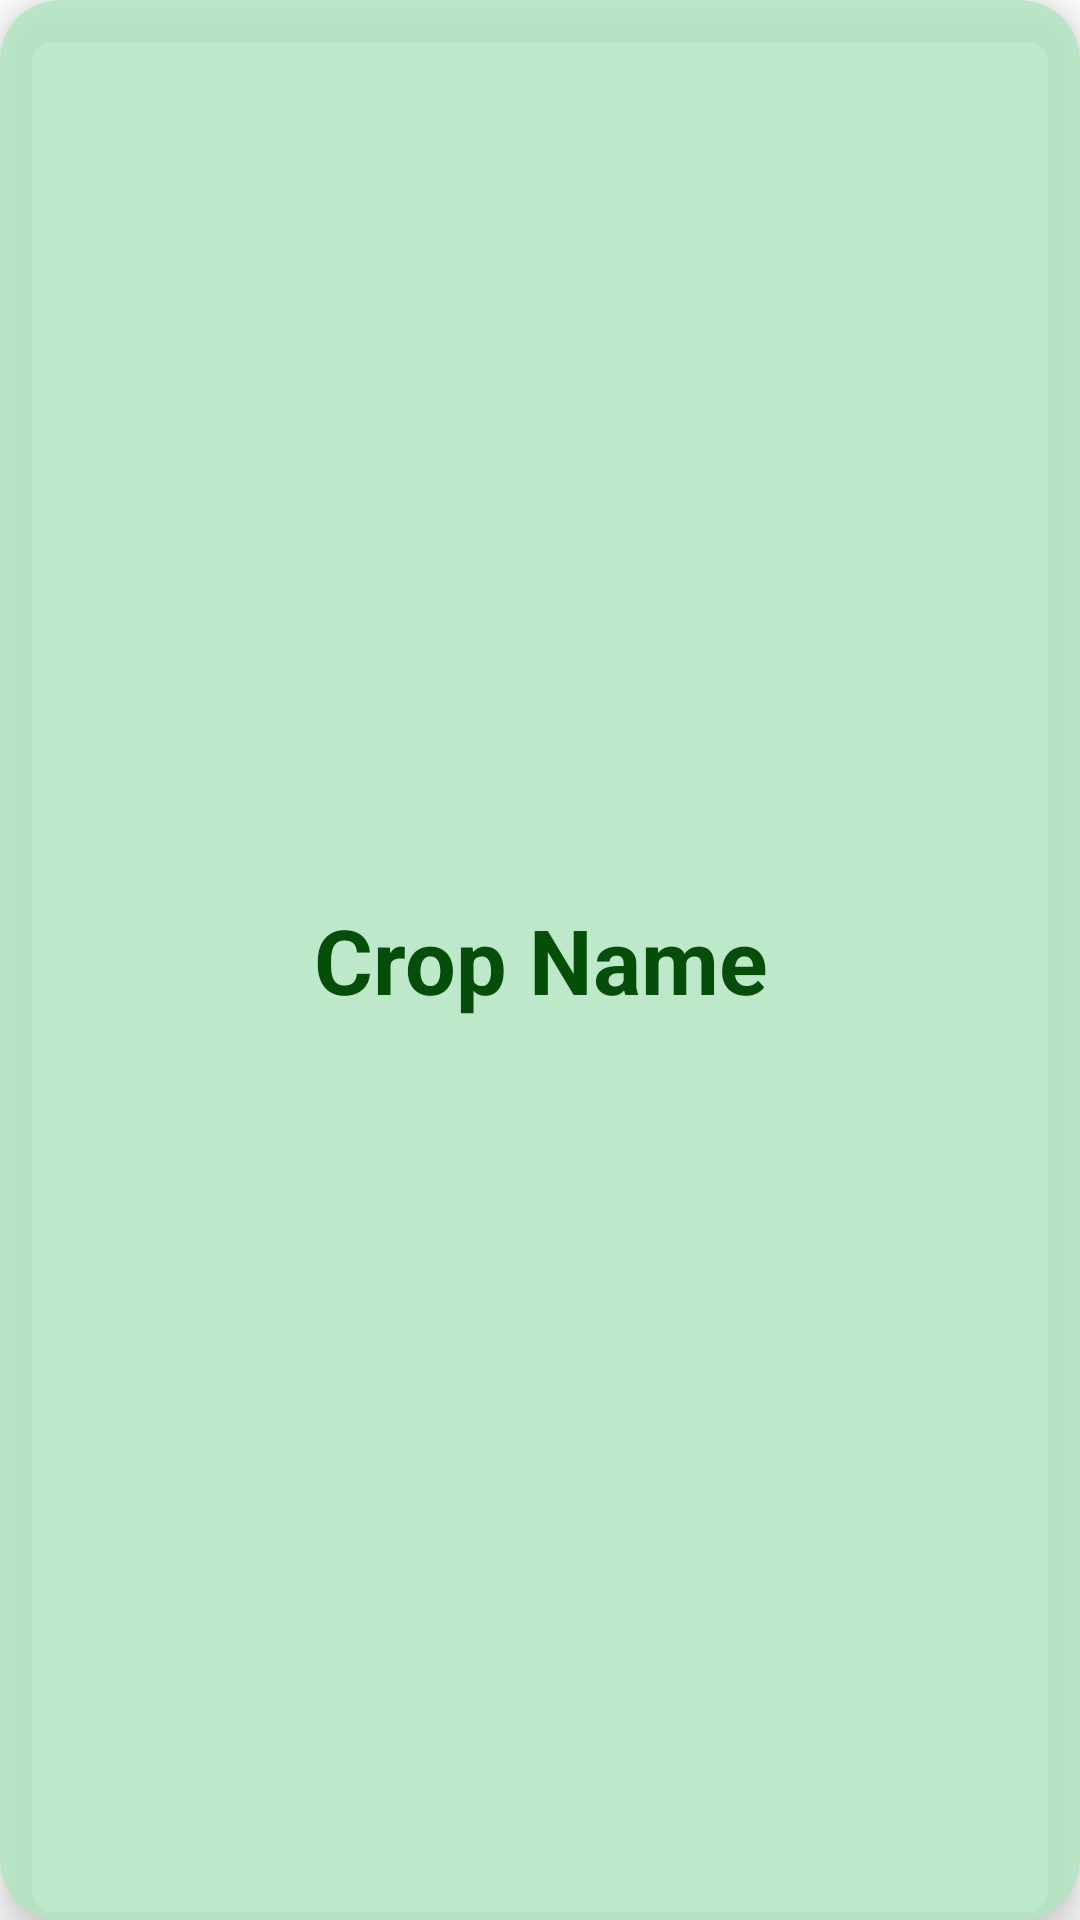

Layout XML and referenced resources for this Android screen:
<!-- AndroidManifest.xml: application theme Theme.MAD12 -->
<!-- res/layout/crop_list_item.xml -->
<?xml version="1.0" encoding="utf-8"?>
<androidx.cardview.widget.CardView xmlns:android="http://schemas.android.com/apk/res/android"
    xmlns:app="http://schemas.android.com/apk/res-auto"
    android:layout_width="match_parent"
    android:layout_height="wrap_content"
    android:layout_margin="8dp"
    android:backgroundTint="@color/edit_text_background"
    android:backgroundTintMode="src_in"
    app:cardCornerRadius="20dp"
    app:cardElevation="8dp">

    <LinearLayout
        android:layout_width="wrap_content"
        android:layout_height="wrap_content"
        android:layout_gravity="center"
        android:gravity="center"
        android:orientation="vertical"
        android:padding="16dp">

        <LinearLayout
            android:layout_width="wrap_content"
            android:layout_height="wrap_content"
            android:layout_gravity="center_vertical"
            android:orientation="horizontal">

            <TextView
                android:id="@+id/tvcName"
                android:layout_width="wrap_content"
                android:layout_height="wrap_content"
                android:layout_gravity="center"
                android:gravity="center"
                android:text="Crop Name"
                android:textColor="@color/backstyle"
                android:textSize="30sp"
                android:textStyle="bold" />


        </LinearLayout>

    </LinearLayout>

</androidx.cardview.widget.CardView>
<!-- resources referenced by this layout -->
<resources>
  <color name="backstyle">#044E0A</color>
  <color name="edit_text_background">#D3B2E6C1</color>
  <style name="Theme.MAD12" parent="Theme.MaterialComponents.DayNight.DarkActionBar">
          
          <item name="colorPrimary">@color/purple_500</item>
          <item name="colorPrimaryVariant">@color/purple_700</item>
          <item name="colorOnPrimary">@color/white</item>
          
          <item name="colorSecondary">@color/teal_200</item>
          <item name="colorSecondaryVariant">@color/teal_700</item>
          <item name="colorOnSecondary">@color/black</item>
          
          <item name="android:statusBarColor">?attr/colorPrimaryVariant</item>
          
      </style>
  <color name="purple_500">#FF6200EE</color>
  <color name="purple_700">#FF3700B3</color>
  <color name="white">#FFFFFFFF</color>
  <color name="teal_200">#FF03DAC5</color>
  <color name="teal_700">#FF018786</color>
  <color name="black">#FF000000</color>
</resources>
